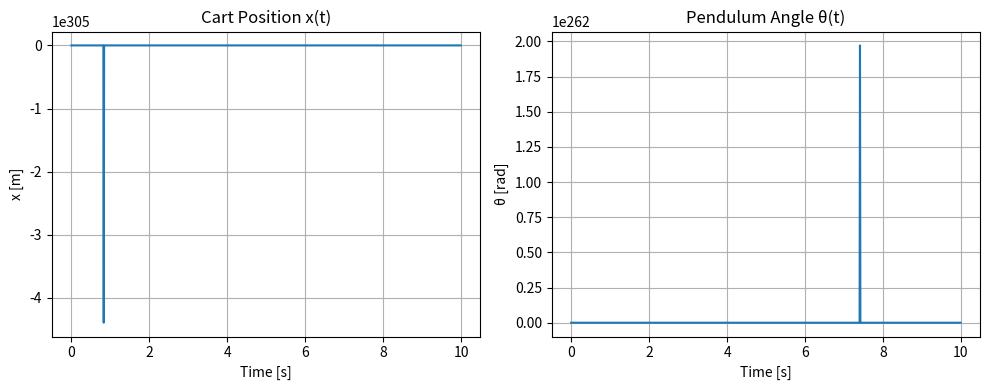

Recreate this plot in Python.
# pid_simulation.py
# 倒立振子のカート位置制御に対するPID制御の例

import numpy as np
import matplotlib.pyplot as plt
from scipy.integrate import odeint

# 倒立振子（Cart-Pole）の簡略化モデル：カートの位置制御のみを対象とする

# PID制御器クラス
class PID:
    def __init__(self, Kp, Ki, Kd, dt):
        self.Kp = Kp
        self.Ki = Ki
        self.Kd = Kd
        self.dt = dt
        self.integral = 0.0
        self.prev_error = 0.0

    def compute(self, setpoint, measured):
        error = setpoint - measured
        self.integral += error * self.dt
        derivative = (error - self.prev_error) / self.dt
        output = self.Kp * error + self.Ki * self.integral + self.Kd * derivative
        self.prev_error = error
        return output

# システムの微分方程式（カート＋線形近似された倒立振子の運動方程式）
def cart_pendulum_system(X, t, pid, M=1.0, m=0.1, l=0.5, g=9.81):
    x, x_dot, theta, theta_dot = X
    u = pid.compute(0.0, x)  # カート位置を原点に制御

    # 非線形式の簡略化（近似線形系）
    x_ddot = (u + m * l * theta_dot**2 * np.sin(theta) - m * g * np.sin(theta) * np.cos(theta)) / (M + m * (1 - np.cos(theta)**2))
    theta_ddot = ((M + m) * g * np.sin(theta) - np.cos(theta) * (u + m * l * theta_dot**2 * np.sin(theta))) / (l * (M + m * (1 - np.cos(theta)**2)))

    return [x_dot, x_ddot, theta_dot, theta_ddot]

# 初期状態
X0 = [0.2, 0.0, 0.1, 0.0]  # カート位置0.2m, 振子角0.1rad

# 時間軸
dt = 0.01
t = np.arange(0, 10, dt)

# PID制御器インスタンス
pid = PID(Kp=50.0, Ki=1.0, Kd=10.0, dt=dt)

# 微分方程式を数値積分
X = odeint(cart_pendulum_system, X0, t, args=(pid,))

# 結果をプロット
x = X[:,0]
theta = X[:,2]

plt.figure(figsize=(10,4))
plt.subplot(1,2,1)
plt.plot(t, x)
plt.title("Cart Position x(t)")
plt.xlabel("Time [s]")
plt.ylabel("x [m]")
plt.grid()

plt.subplot(1,2,2)
plt.plot(t, theta)
plt.title("Pendulum Angle θ(t)")
plt.xlabel("Time [s]")
plt.ylabel("θ [rad]")
plt.grid()

plt.tight_layout()
plt.show()
